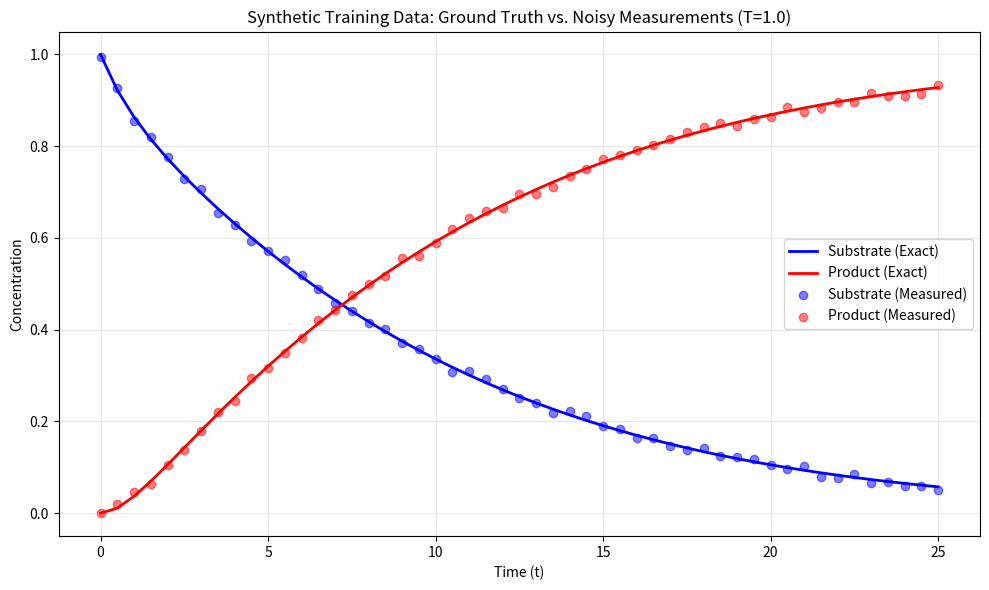

This figure's Python source:
#solving the catalytic ODEs using scipy
#Generating the synthetic "ground truth" data is the crucial first step before training any Physics-Informed Neural Network (PINN).
#Since real-world data is often noisy, the paper specifically mentions adding uniformly distributed noise to the numerical solutions to mimic experimental measurement uncertainty.
import numpy as np
import pandas as pd
from scipy.integrate import odeint
import matplotlib.pyplot as plt

# =====================================================================
# 1. Physical Constants & Simulation Parameters
# =====================================================================
R = 1.0  # Scaled universal gas constant
t = np.linspace(0, 25, 51)  # Time array (delta_t = 0.5 as per the paper)

# Training temperatures specified in Section 4.1
training_temperatures = [0.5, 0.75, 1.0, 1.25, 1.5]

# Initial conditions: [E]0=0.5, [S]0=1.0, [ES]0=0, [P]0=0
y0 = [0.5, 1.0, 0.0, 0.0]

# =====================================================================
# 2. Define the Coupled ODE System
# =====================================================================
def catalytic_odes(y, t, T):
    """
    Michaelis-Menten style catalytic reaction: E + S <-> ES -> E + P
    """
    E, S, ES, P = y
    
    # Reaction energy barriers
    dE1, dE2, dE3 = 1.0, 1.5, 0.5
    
    # Arrhenius rate constants (Prefactor F = 1.0)
    k1 = np.exp(-dE1 / (R * T))
    k2 = np.exp(-dE2 / (R * T))
    k3 = np.exp(-dE3 / (R * T))
    
    # The Governing ODEs
    dE_dt  = -k1 * E * S + k3 * ES + k2 * ES
    dS_dt  = -k1 * E * S + k2 * ES
    dES_dt =  k1 * E * S - k3 * ES - k2 * ES
    dP_dt  =  k3 * ES
    
    return [dE_dt, dS_dt, dES_dt, dP_dt]

# =====================================================================
# 3. Generate Data and Add Measurement Noise
# =====================================================================
all_data = []

for T in training_temperatures:
    # Solve the ODEs for the exact "Ground Truth"
    solution = odeint(catalytic_odes, y0, t, args=(T,))
    
    # Extract exact concentrations
    E_exact, S_exact, ES_exact, P_exact = solution.T
    
    # Add Uniform Noise (-0.01 to 0.01) to mimic measurement uncertainty
    noise_level = 0.01
    E_noisy  = E_exact  + np.random.uniform(-noise_level, noise_level, len(t))
    S_noisy  = S_exact  + np.random.uniform(-noise_level, noise_level, len(t))
    ES_noisy = ES_exact + np.random.uniform(-noise_level, noise_level, len(t))
    P_noisy  = P_exact  + np.random.uniform(-noise_level, noise_level, len(t))
    
    # Ensure concentrations don't drop below absolute zero due to noise
    E_noisy  = np.clip(E_noisy, 0, None)
    S_noisy  = np.clip(S_noisy, 0, None)
    ES_noisy = np.clip(ES_noisy, 0, None)
    P_noisy  = np.clip(P_noisy, 0, None)
    
    # Store the results in a list of dictionaries
    for i in range(len(t)):
        all_data.append({
            'Time': t[i],
            'Temperature': T,
            'S_exact': S_exact[i], 'S_noisy': S_noisy[i],
            'P_exact': P_exact[i], 'P_noisy': P_noisy[i],
            'E_exact': E_exact[i], 'E_noisy': E_noisy[i],
            'ES_exact': ES_exact[i], 'ES_noisy': ES_noisy[i]
        })

# =====================================================================
# 4. Package into a DataFrame & Export
# =====================================================================
df_training = pd.DataFrame(all_data)

# Would typically export this to CSV for ML pipeline:
# df_training.to_csv('catalytic_training_data.csv', index=False)

print("Data generation complete! Here is a preview of the structured dataset:\n")
print(df_training.head())

# =====================================================================
# 5. Visualize Ground Truth vs. Noisy Data (For T=1.0)
# =====================================================================
df_plot = df_training[df_training['Temperature'] == 1.0]

plt.figure(figsize=(10, 6))

# Plot exact curves (Ground Truth)
plt.plot(df_plot['Time'], df_plot['S_exact'], label='Substrate (Exact)', color='blue', linewidth=2)
plt.plot(df_plot['Time'], df_plot['P_exact'], label='Product (Exact)', color='red', linewidth=2)

# Plot noisy scatter points (What the PINN actually sees)
plt.scatter(df_plot['Time'], df_plot['S_noisy'], color='blue', alpha=0.5, label='Substrate (Measured)')
plt.scatter(df_plot['Time'], df_plot['P_noisy'], color='red', alpha=0.5, label='Product (Measured)')

plt.title('Synthetic Training Data: Ground Truth vs. Noisy Measurements (T=1.0)')
plt.xlabel('Time (t)')
plt.ylabel('Concentration')
plt.legend()
plt.grid(True, alpha=0.3)
plt.tight_layout()
plt.show()
